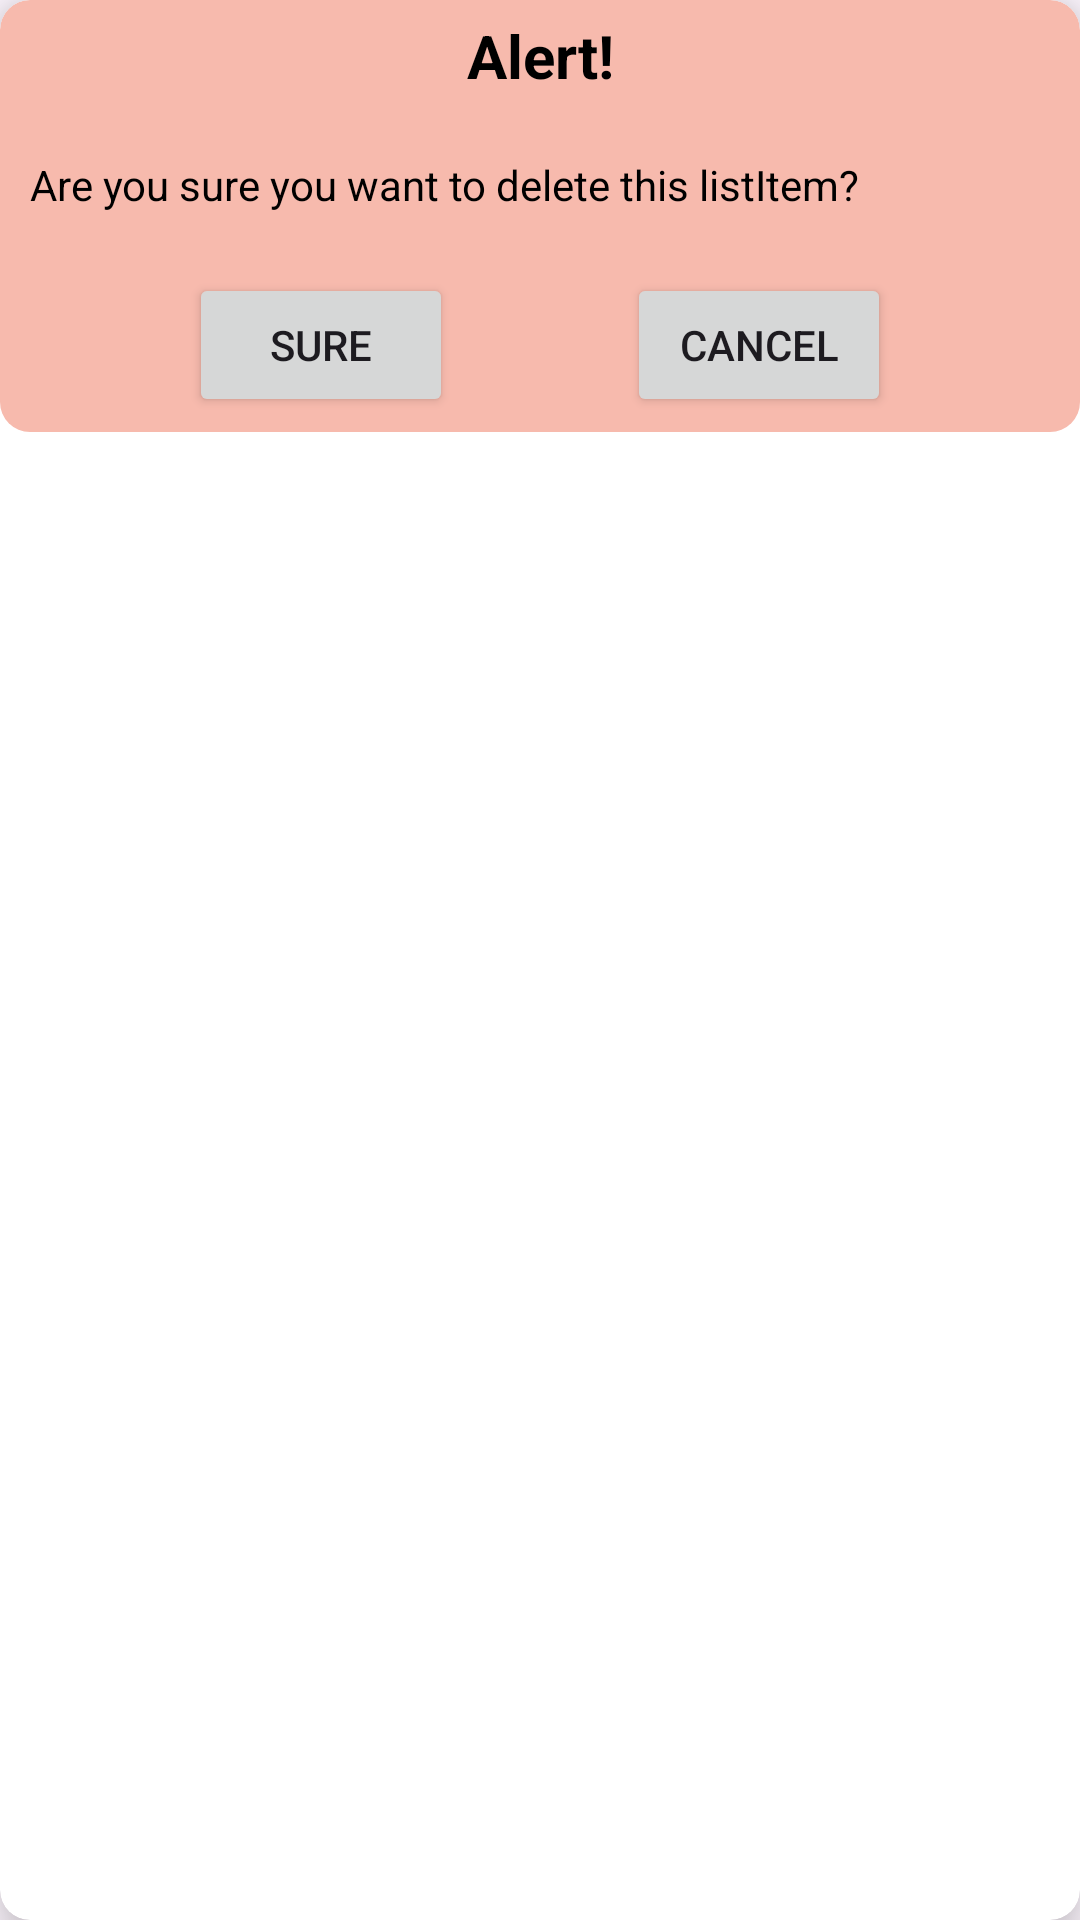

This screen was rendered from an Android layout file. Write that file and the resources it references.
<!-- AndroidManifest.xml: application theme Theme.ActivityOneSQLite -->
<!-- res/layout/custom_alert_dialog.xml -->
<?xml version="1.0" encoding="utf-8"?>
<androidx.cardview.widget.CardView xmlns:android="http://schemas.android.com/apk/res/android"
    xmlns:app="http://schemas.android.com/apk/res-auto"
    android:layout_width="match_parent"
    android:layout_height="wrap_content"
    app:cardCornerRadius="10dp"
    app:cardElevation="10dp">

<androidx.constraintlayout.widget.ConstraintLayout
    android:layout_width="match_parent"
    android:layout_height="wrap_content"
    android:padding="5dp"
    android:background="@drawable/dialog_background">

    <TextView
        android:id="@+id/custom_alert_txtTitle"
        android:layout_width="0dp"
        android:layout_height="wrap_content"
        android:text="@string/alert"
        android:textSize="20sp"
        android:textStyle="bold"
        android:textColor="@color/black"
        android:gravity="center_horizontal"
        android:background="@drawable/dialog_title_background"
        app:layout_constraintEnd_toEndOf="parent"
        app:layout_constraintStart_toStartOf="parent"
        app:layout_constraintTop_toTopOf="parent"/>

    <TextView
        android:id="@+id/custom_alert_txtMessage"
        android:layout_width="match_parent"
        android:layout_height="wrap_content"
        android:text="@string/confirm_item_delete_msg"
        android:textColor="@color/black"
        android:layout_marginTop="20dp"
        app:layout_constraintEnd_toEndOf="parent"
        app:layout_constraintStart_toStartOf="parent"
        app:layout_constraintTop_toBottomOf="@id/custom_alert_txtTitle"
        android:layout_marginHorizontal="5dp"/>

    <Button
        android:id="@+id/custom_alert_btnSure"
        android:layout_width="wrap_content"
        android:layout_height="wrap_content"
        android:text="@string/sure"
        android:layout_marginTop="20dp"
        app:layout_constraintTop_toBottomOf="@id/custom_alert_txtMessage"
        app:layout_constraintStart_toStartOf="parent"
        app:layout_constraintEnd_toStartOf="@id/custom_alert_btnCancel"/>

    <Button
        android:id="@+id/custom_alert_btnCancel"
        android:layout_width="wrap_content"
        android:layout_height="wrap_content"
        android:text="@string/cancel"
        app:layout_constraintTop_toTopOf="@id/custom_alert_btnSure"
        app:layout_constraintStart_toEndOf="@id/custom_alert_btnSure"
        app:layout_constraintEnd_toEndOf="parent"/>
</androidx.constraintlayout.widget.ConstraintLayout>

</androidx.cardview.widget.CardView>
<!-- resources referenced by this layout -->
<resources>
  <color name="black">#FF000000</color>
  <!-- drawable dialog_background (drawable) -->
  <?xml version="1.0" encoding="utf-8"?>
  <shape android:shape="rectangle"
      xmlns:android="http://schemas.android.com/apk/res/android">
  
  
      <solid android:color="@color/manhattan_red"/>
  
      <corners android:radius="10dp"/>
  </shape>
  <!-- drawable dialog_title_background (drawable) -->
  <?xml version="1.0" encoding="utf-8"?>
  <shape android:shape="rectangle"
      xmlns:android="http://schemas.android.com/apk/res/android">
  
  
      <solid android:color="@color/flory_red"/>
  
      <corners android:radius="10dp"/>
  </shape>
  <string name="alert">Alert!</string>
  <string name="cancel">Cancel</string>
  <string name="confirm_item_delete_msg">Are you sure you want to delete this listItem?</string>
  <string name="sure">Sure</string>
  <style name="Theme.ActivityOneSQLite" parent="Base.Theme.ActivityOneSQLite" />
  <color name="manhattan_red">#f7baad</color>
  <style name="Base.Theme.ActivityOneSQLite" parent="Theme.Material3.DayNight.NoActionBar">
          
          <listItem name="colorPrimary">@color/studio_purple</listItem>
      </style>
</resources>
